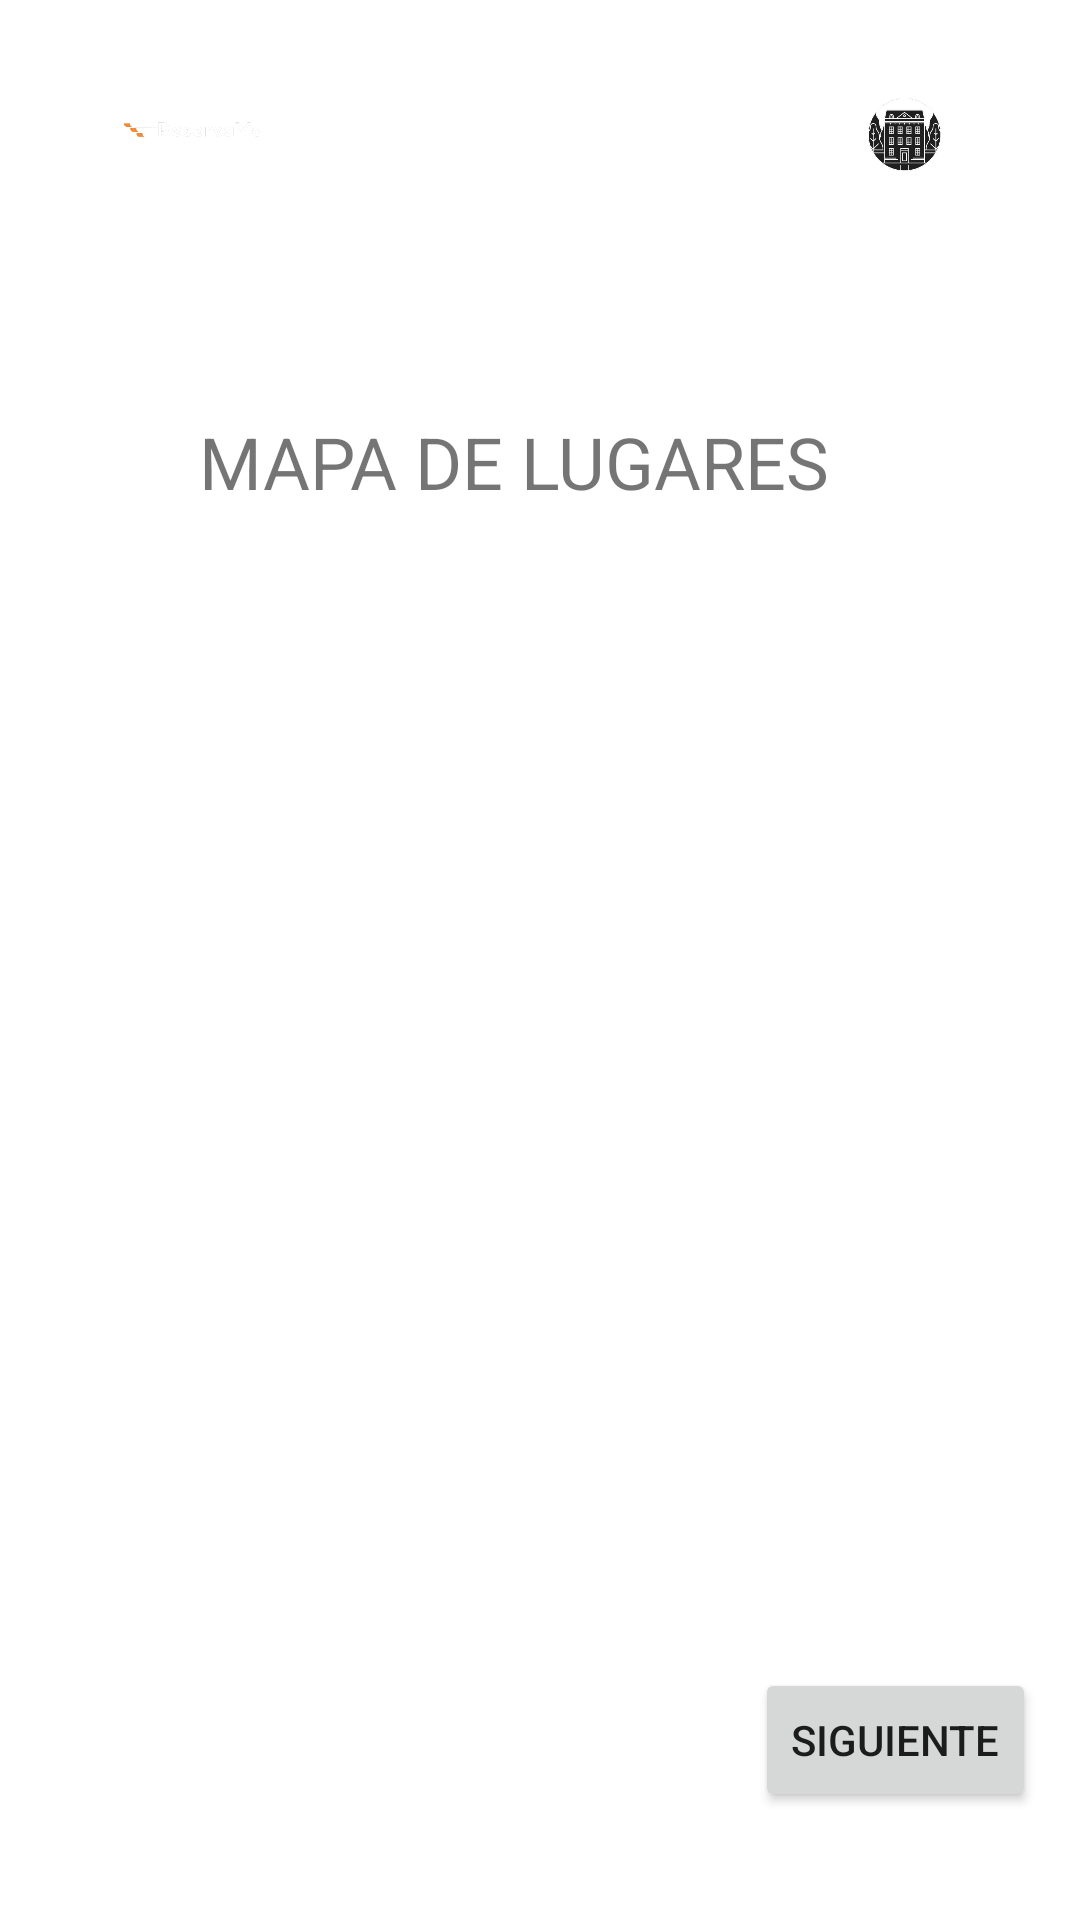

The Android layout XML behind this screen, and the referenced resources:
<!-- AndroidManifest.xml: application theme Theme.ReservaYa_Prototipo -->
<!-- res/layout/activity_mapa.xml -->
<?xml version="1.0" encoding="utf-8"?>
<androidx.constraintlayout.widget.ConstraintLayout xmlns:android="http://schemas.android.com/apk/res/android"
    xmlns:app="http://schemas.android.com/apk/res-auto"
    xmlns:tools="http://schemas.android.com/tools"
    android:layout_width="match_parent"
    android:layout_height="match_parent"
    tools:context=".Activity_mapa">

    <ImageView
        android:id="@+id/logoIVNombre3"
        android:layout_width="129dp"
        android:layout_height="58dp"
        app:layout_constraintBottom_toBottomOf="parent"
        app:layout_constraintEnd_toEndOf="parent"
        app:layout_constraintHorizontal_bias="0.0"
        app:layout_constraintStart_toStartOf="parent"
        app:layout_constraintTop_toTopOf="parent"
        app:layout_constraintVertical_bias="0.026"
        app:srcCompat="@drawable/logo1_reservaya" />

    <ImageView
        android:id="@+id/imageView5"
        android:layout_width="99dp"
        android:layout_height="61dp"
        app:layout_constraintBottom_toBottomOf="parent"
        app:layout_constraintEnd_toEndOf="parent"
        app:layout_constraintHorizontal_bias="0.955"
        app:layout_constraintStart_toStartOf="parent"
        app:layout_constraintTop_toTopOf="parent"
        app:layout_constraintVertical_bias="0.025"
        app:srcCompat="@drawable/logo2_reservaya" />

    <TextView
        android:id="@+id/textView12"
        android:layout_width="wrap_content"
        android:layout_height="wrap_content"
        android:layout_marginStart="96dp"
        android:layout_marginEnd="99dp"
        android:layout_marginBottom="32dp"
        android:text="@string/txt_mapa"
        android:textSize="24sp"
        app:layout_constraintBottom_toBottomOf="parent"
        app:layout_constraintEnd_toEndOf="parent"
        app:layout_constraintHorizontal_bias="0.666"
        app:layout_constraintStart_toStartOf="parent"
        app:layout_constraintTop_toTopOf="parent"
        app:layout_constraintVertical_bias="0.239" />

    <ImageView
        android:id="@+id/imageView4"
        android:layout_width="413dp"
        android:layout_height="335dp"
        android:contentDescription="TODO"
        app:layout_constraintBottom_toBottomOf="parent"
        app:layout_constraintEnd_toEndOf="parent"
        app:layout_constraintStart_toStartOf="parent"
        app:layout_constraintTop_toTopOf="parent"
        app:layout_constraintVertical_bias="0.56"
        app:srcCompat="@drawable/imagen" />

    <Button
        android:id="@+id/button8"
        android:layout_width="wrap_content"
        android:layout_height="wrap_content"
        android:onClick="irActivity2"
        android:text="@string/btn_siguiente"
        app:layout_constraintBottom_toBottomOf="parent"
        app:layout_constraintEnd_toEndOf="parent"
        app:layout_constraintHorizontal_bias="0.945"
        app:layout_constraintStart_toStartOf="parent"
        app:layout_constraintTop_toTopOf="parent"
        app:layout_constraintVertical_bias="0.939" />
</androidx.constraintlayout.widget.ConstraintLayout>
<!-- resources referenced by this layout -->
<resources>
  <!-- drawable logo1_reservaya: png bitmap (drawable, 13183 bytes) -->
  <!-- drawable logo2_reservaya: png bitmap (drawable, 17398 bytes) -->
  <string name="btn_siguiente"> Siguiente </string>
  <string name="txt_mapa"> MAPA DE LUGARES </string>
  <style name="Theme.ReservaYa_Prototipo" parent="Theme.MaterialComponents.DayNight.DarkActionBar">
          
          <item name="colorPrimary">@color/purple_500</item>
          <item name="colorPrimaryVariant">@color/purple_700</item>
          <item name="colorOnPrimary">@color/white</item>
          
          <item name="colorSecondary">@color/teal_200</item>
          <item name="colorSecondaryVariant">@color/teal_700</item>
          <item name="colorOnSecondary">@color/black</item>
          
          <item name="android:statusBarColor" tools:targetApi="l">?attr/colorPrimaryVariant</item>
          
      </style>
  <color name="purple_500">#FF6200EE</color>
  <color name="purple_700">#FF3700B3</color>
  <color name="white">#FFFFFFFF</color>
  <color name="teal_200">#FF03DAC5</color>
  <color name="teal_700">#FF018786</color>
  <color name="black">#FF000000</color>
</resources>
